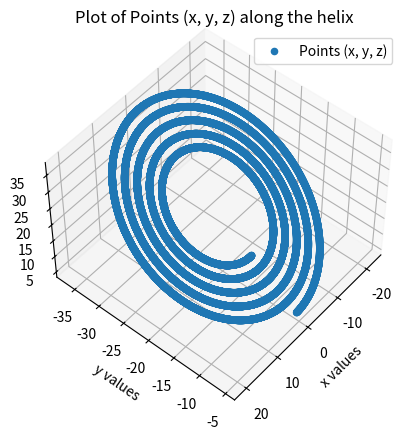

The matplotlib source for this figure:
import numpy as np
import matplotlib.pyplot as plt
from mpl_toolkits.mplot3d import Axes3D

# define the basic variables
m = 27.5 / np.sqrt(2) + 2
pi = 3.1415926
s0, s1 = [0, -m, m], [0, m, m]
alpha0, alpha1 = 3 / 4 * pi, 1 / 4 * pi
startHelix = 10
radiusChange = 2.5
turns = 5

def calculateB(x, y, z, elev=None, azim=None):
    x_values, y_values, z_values = [], [], []
    for x_val in np.arange(0, 10 * np.pi, 0.001):
        rPrime = calculateRPrime(x_val)
        x_new = s0[0] + rPrime * np.sin(x_val)
        y_new = s0[1] + rPrime * np.cos(x_val) * np.sin(alpha0)
        z_new = s0[2] + rPrime * np.cos(x_val) * np.cos(alpha0)
        x_values.append(x_new)
        y_values.append(y_new)
        z_values.append(z_new)

    # Plot the values for verifying
    fig = plt.figure()
    ax = fig.add_subplot(111, projection='3d')

    if elev is not None and azim is not None:
        ax.view_init(elev=elev, azim=azim)

    ax.scatter(x_values, y_values, z_values, label='Points (x, y, z)')
    ax.set_xlabel('x values')
    ax.set_ylabel('y values')
    ax.set_zlabel('z values')
    ax.set_title('Plot of Points (x, y, z) along the helix')
    plt.legend()
    plt.show()


def calculateRPrime(x):
    return startHelix + x * radiusChange / (2 * np.pi)


if __name__ == "__main__":
    calculateB(5, 0, 0, elev=50, azim=40)  # Example: Point (x, r') at x=5
